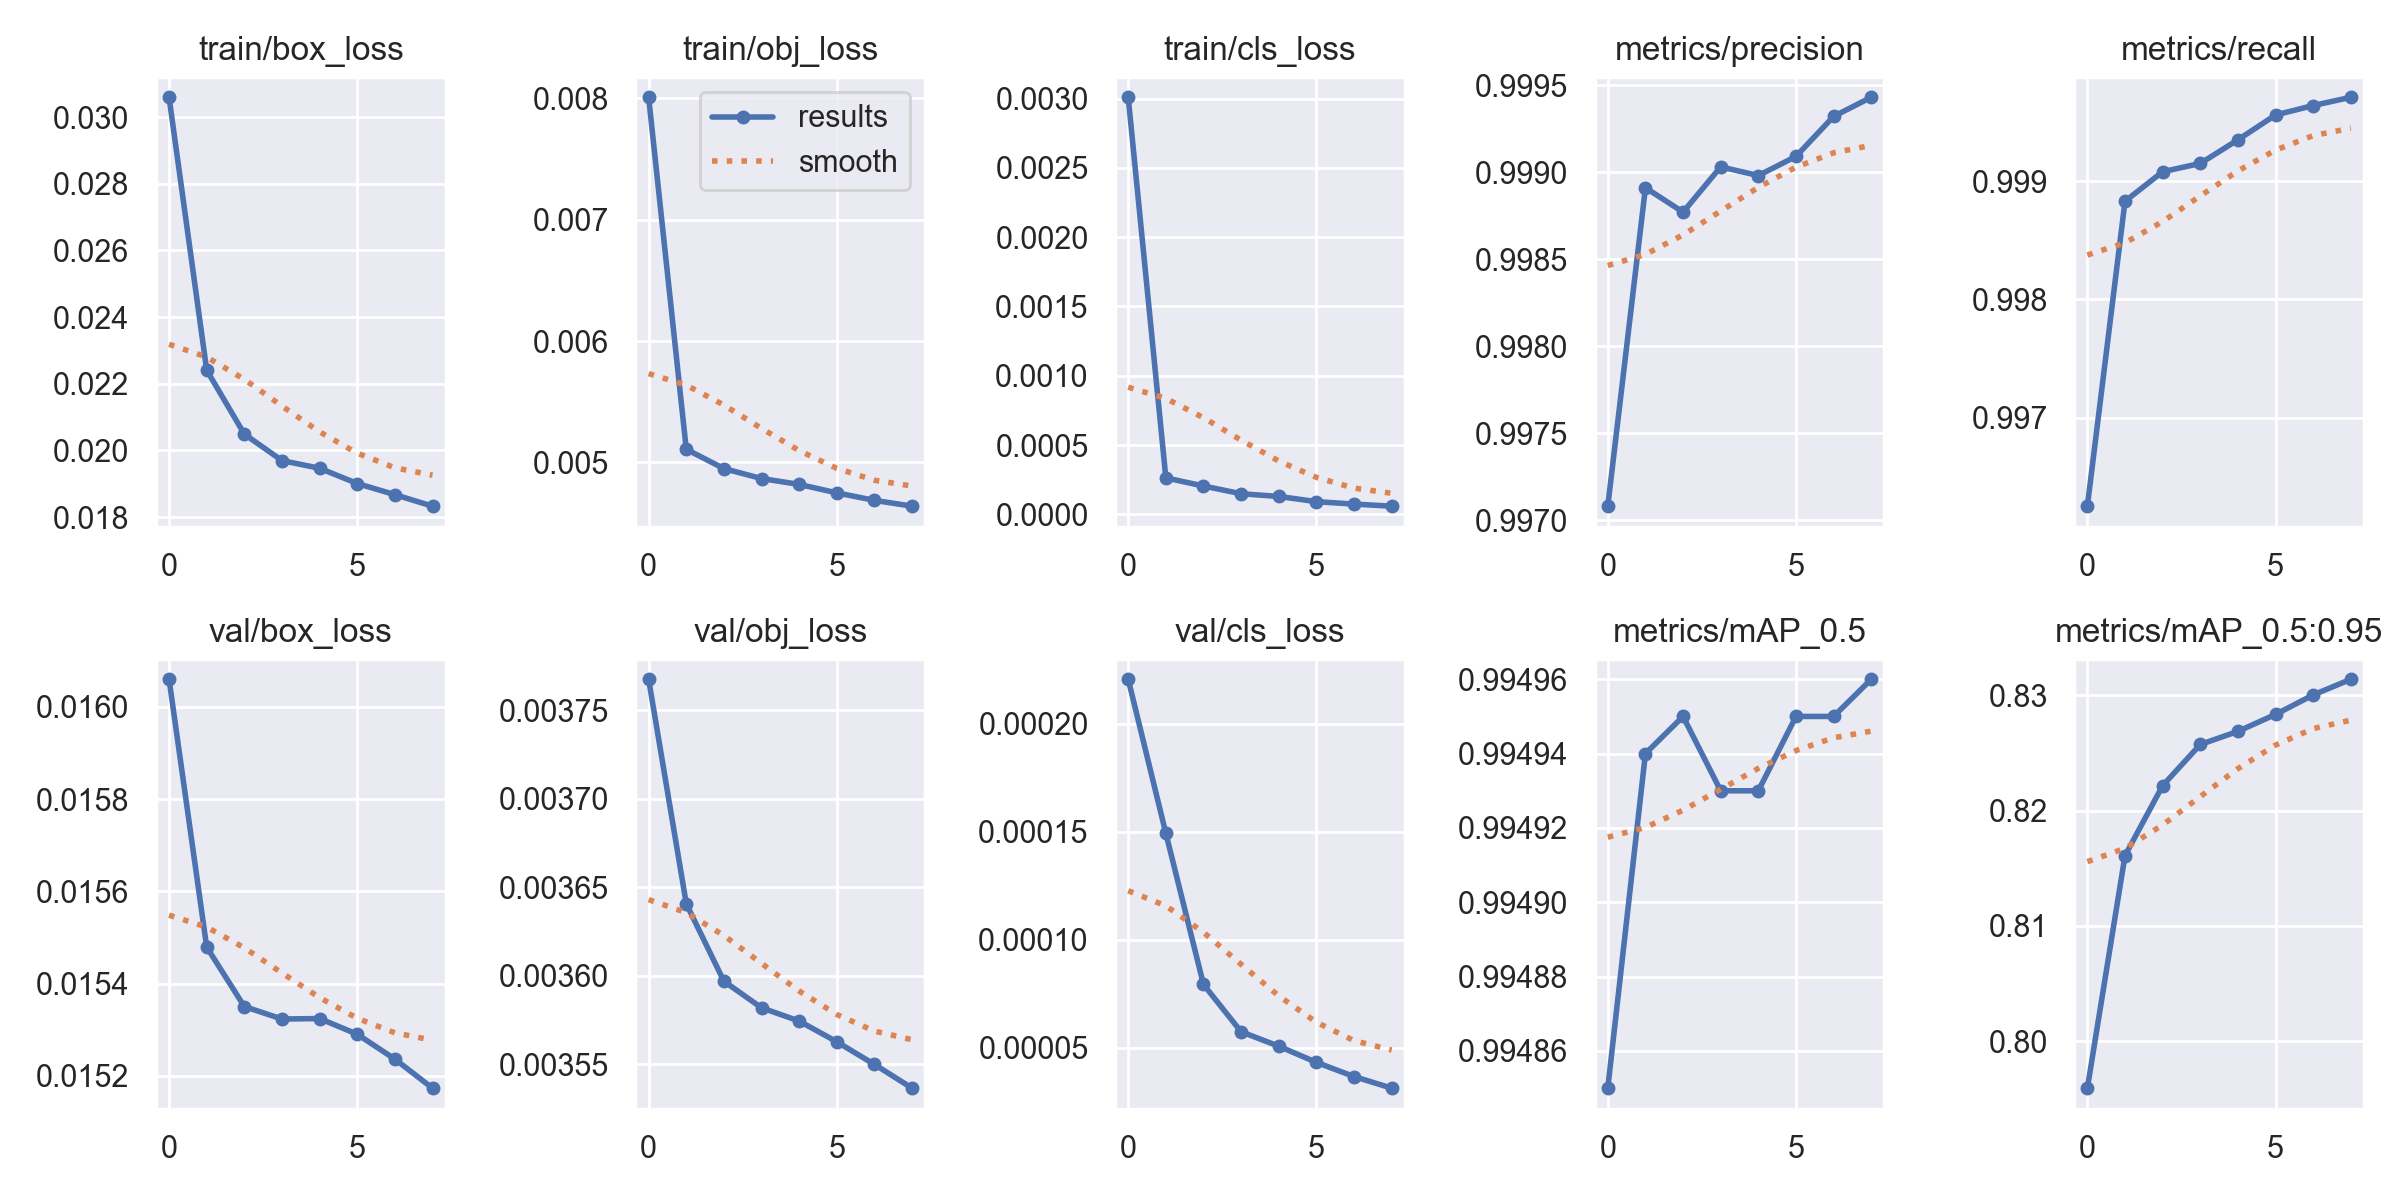

Data behind this chart, as committed beside it:
epoch, train/box_loss, train/obj_loss, train/cls_loss, metrics/precision, metrics/recall, metrics/mAP_0.5, metrics/mAP_0.5:0.95, val/box_loss, val/obj_loss, val/cls_loss, x/lr0, x/lr1, x/lr2
0, 0.0306, 0.008009, 0.003009, 0.9971, 0.9962, 0.9949, 0.7959, 0.01606, 0.003768, 0.0002205, 0.07, 0.003333, 0.003333
1, 0.02241, 0.005107, 0.0002635, 0.9989, 0.9988, 0.9949, 0.8161, 0.01548, 0.003641, 0.0001493, 0.03918, 0.005841, 0.005841
2, 0.02049, 0.004948, 0.0002046, 0.9988, 0.9991, 0.995, 0.8222, 0.01535, 0.003597, 7.9271e-05, 0.007529, 0.007525, 0.007525
3, 0.01969, 0.004866, 0.0001489, 0.999, 0.9991, 0.9949, 0.8257, 0.01532, 0.003582, 5.7388e-05, 0.006287, 0.006287, 0.006287
4, 0.01946, 0.004818, 0.0001296, 0.999, 0.9993, 0.9949, 0.8269, 0.01532, 0.003574, 5.0689e-05, 0.006287, 0.006287, 0.006287
5, 0.01901, 0.004748, 9.1971e-05, 0.9991, 0.9996, 0.995, 0.8284, 0.01529, 0.003563, 4.3223e-05, 0.00505, 0.00505, 0.00505
6, 0.01867, 0.004686, 7.4297e-05, 0.9993, 0.9996, 0.995, 0.83, 0.01524, 0.00355, 3.6643e-05, 0.003812, 0.003812, 0.003812
7, 0.01833, 0.004638, 5.936e-05, 0.9994, 0.9997, 0.995, 0.8314, 0.01517, 0.003537, 3.1274e-05, 0.002575, 0.002575, 0.002575
